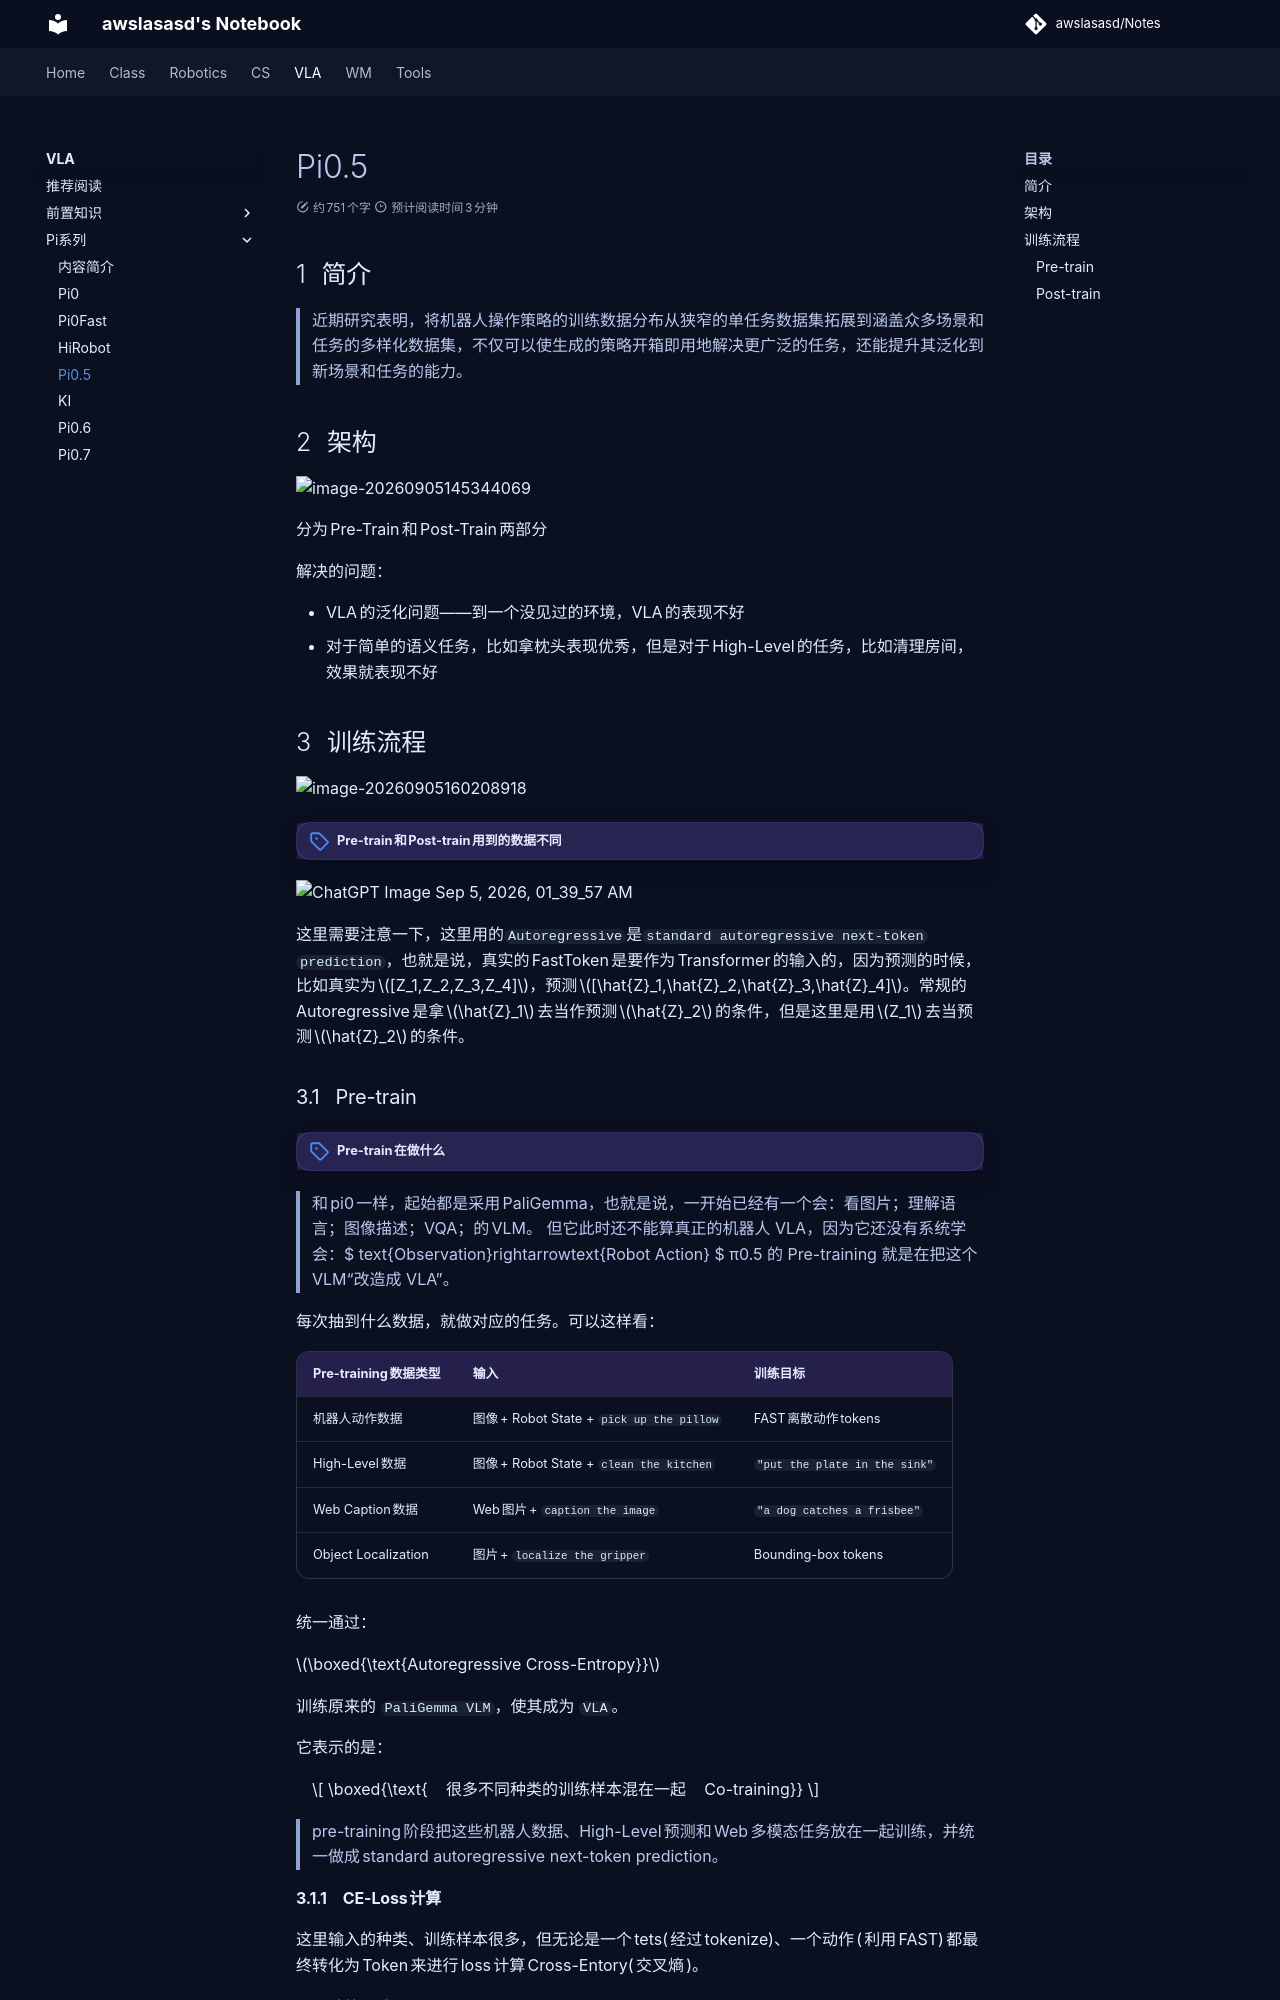

repository: awslasasd/awslasasd.github.io · page: VLA/Pi/V_Pi04_pi0.5/index.html · generator: mkdocs

# Pi0.5

## 简介

> 近期研究表明，将机器人操作策略的训练数据分布从狭窄的单任务数据集拓展到涵盖众多场景和任务的多样化数据集，不仅可以使生成的策略开箱即用地解决更广泛的任务，还能提升其泛化到新场景和任务的能力。

## 架构

![image-20260905145344069](https://zyysite.oss-cn-hangzhou.aliyuncs.com/20260905145344129.png)

分为Pre-Train和Post-Train两部分

解决的问题：

- VLA的泛化问题——到一个没见过的环境，VLA的表现不好
- 对于简单的语义任务，比如拿枕头表现优秀，但是对于High-Level的任务，比如清理房间，效果就表现不好



## 训练流程

![image-20260905160208918](https://zyysite.oss-cn-hangzhou.aliyuncs.com/20260905160209074.png)

!!! attention "Pre-train和Post-train用到的数据不同"



![ChatGPT Image Sep 5, 2026, 01_39_57 AM](https://zyysite.oss-cn-hangzhou.aliyuncs.com/20260905164016187.png)



这里需要注意一下，这里用的`Autoregressive`是`standard autoregressive next-token prediction`，也就是说，真实的FastToken是要作为Transformer的输入的，因为预测的时候，比如真实为$[Z_1,Z_2,Z_3,Z_4]$，预测$[\hat{Z}_1,\hat{Z}_2,\hat{Z}_3,\hat{Z}_4]$。常规的Autoregressive是拿$\hat{Z}_1$去当作预测 $\hat{Z}_2$的条件，但是这里是用$Z_1$去当预测$\hat{Z}_2$的条件。
